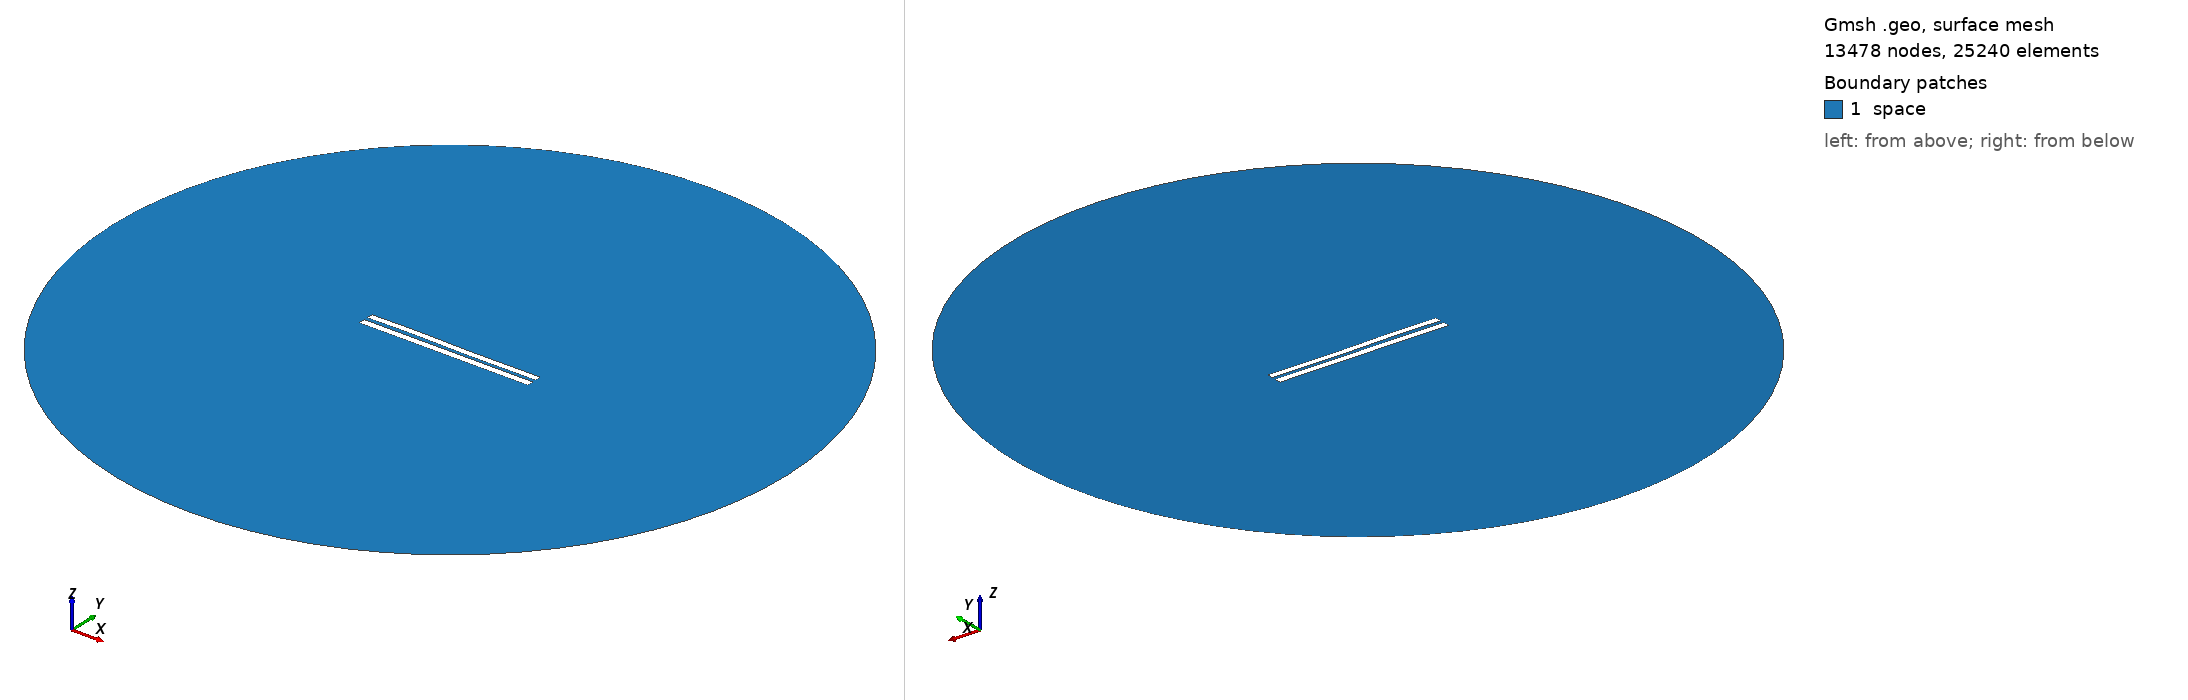

Gmsh geometry script, surface-meshed: 13478 nodes, 25240 surface elements. Boundary patches (legend numbers): 1 space. Left view from above one corner, right view from below the opposite corner. Legend entries are the model's physical surfaces. The drawing asked Gmsh for element sizes between 1% and 20% of the model's largest extent; the script's own settings can give other sizes.

=== 5074.geo (drawn) ===
//---------------------------------------
// Geometry kernel
//---------------------------------------

SetFactory("OpenCASCADE");



//---------------------------------------
// Parameters of the geometry
//---------------------------------------

// Overetch of the upper plate
overetch = 0.125;

// Distance between the plates
distance = 2.25;

// Discretization over the x axis (for the deformation)
nx = 50; 

// Length of the plate
L = 100 - overetch; 

// Number of modes
n = 4; 

// 1st mode coefficient
coeff(1) = -0.15;
beta(1) = 0.596864 * 3.1415926535 / L;

// 2nd mode coefficient
coeff(2) = 0.0;
beta(2) = 1.49418 * 3.1415926535 / L;

// 3rd mode coefficient
coeff(3) = 0.15;
beta(3) = 2.50025 * 3.1415926535 / L;

// 4th mode coefficient
coeff(4) = 0.07499999999999998;
beta(4) = 3.49999 * 3.1415926535 / L;



//---------------------------------------
// Upper plate (deformed rectangle)
//---------------------------------------

// Coordiantes of the upper plate
xmin = -50;
xmax = 50 - overetch;

// Height of the upper plate
yheight = 4 - 2 * overetch;

// Indexes of the points
UpperID[] = {};
LowerID[] = {};
LeftID[] = {};
RightID[] = {};

// Point index
p = 1;

// Horizontal edges
For i In {1:nx}
    x = xmin + (i-1)*(xmax - xmin)/(nx-1);

    y_bottom = distance / 2 + overetch;
    For j In {1:n}
        C = (Cosh(beta(j)*L) + Cos(beta(j)*L)) / (Sinh(beta(j)*L) + Sin(beta(j)*L));
        y_bottom  = y_bottom + coeff(j) * (Cosh(beta(j)*(x+50)) - Cos(beta(j)*(x+50)) - C * (Sinh(beta(j)*(x+50)) - Sin(beta(j)*(x+50))));
    EndFor

    y_top = y_bottom + yheight;

    Point(p) = {x, y_top, 0, 1.0};
    UpperID[i] = p;
    p = p + 1;

    Point(p) = {x, y_bottom, 0, 1.0};
    LowerID[i] = p;
    p = p + 1;
EndFor

// Create point lists
UpperPts[] = {}; LowerPts[] = {};
For i In {1:nx}
  UpperPts[] += {UpperID[i]};
  LowerPts[] += {LowerID[i]};
EndFor

// Build splines
Spline(1) = {UpperPts[]};
Spline(2) = {LowerPts[]};
Line(3) = {LowerPts[nx-1], UpperPts[nx-1]};
Line(4) = {LowerPts[0], UpperPts[0]};

// Build the plane surface
Curve Loop(1) = {2, 3, -1, -4};
Plane Surface(1) = {1};



//---------------------------------------
// Lower plate (rectangle)
//---------------------------------------

// Vertices
Point(1001) = {-50, -1, 0, 1.0};
Point(1002) = { 50, -1, 0, 1.0};
Point(1003) = { 50,  -5, 0, 1.0};
Point(1004) = {-50,  -5, 0, 1.0};

// Edges
Line(5) = {1001, 1002};
Line(6) = {1002, 1003};
Line(7) = {1003, 1004};
Line(8) = {1004, 1001};

// Plane surface
Line Loop(2) = {5, 6, 7, 8};
Plane Surface(2) = {2}; 



//---------------------------------------
// Outer (fictious) boundary
//---------------------------------------

// Points
Point(1005) = {0, 0, 0};       // Center
Point(1006) = {200, 0, 0};     // Start point
Point(1007) = {0, 200, 0};     // 90 degrees
Point(1008) = {-200, 0, 0};    // 180 degrees
Point(1009) = {0, -200, 0};    // 270 degrees

// Circle arcs (each needs start, center, end)
Circle(9) = {1006, 1005, 1007};
Circle(10) = {1007, 1005, 1008};
Circle(11) = {1008, 1005, 1009};
Circle(12) = {1009, 1005, 1006};

// Plane surface for the entire domain
Curve Loop(3) = {9, 10, 11, 12};
Surface(3) = {3};

// Subtract the plates from the whole domain to obtain the actual domain where we want to solve the equations
BooleanDifference{ Surface{3}; Delete; }{ Surface{1}; Surface{2}; Delete; }




//---------------------------------------
// Transfinite Lines/Curves
//---------------------------------------

// Set the number of points on the boundaries
r = 7;

// Plates
Transfinite Curve {1, 2} = 50*r Using Progression 1;
Transfinite Curve {3, 4} = 2*r Using Progression 1;
Transfinite Line {5, 7} = 50*r Using Progression 1;
Transfinite Line {6, 8} = 2*r Using Progression 1;

// Outer boundary
Transfinite Line {9, 10, 11, 12} = 20 Using Progression 1;



//---------------------------------------
// Physical groups
//---------------------------------------                

// Physical curves (boundaries)
Physical Line("force_segment", 10) = {2};
Physical Line("upper_plate", 11) = {1, 3, 4};
Physical Line("lower_plate", 12) = {5, 6, 7, 8};
Physical Line("boundary", 20) = {9, 10, 11, 12};

// Physical Surfaces
Physical Surface("space", 30) = {3};



//---------------------------------------
// 6. Generate the Mesh
//---------------------------------------

// 2D mesh generation
Mesh 2;
